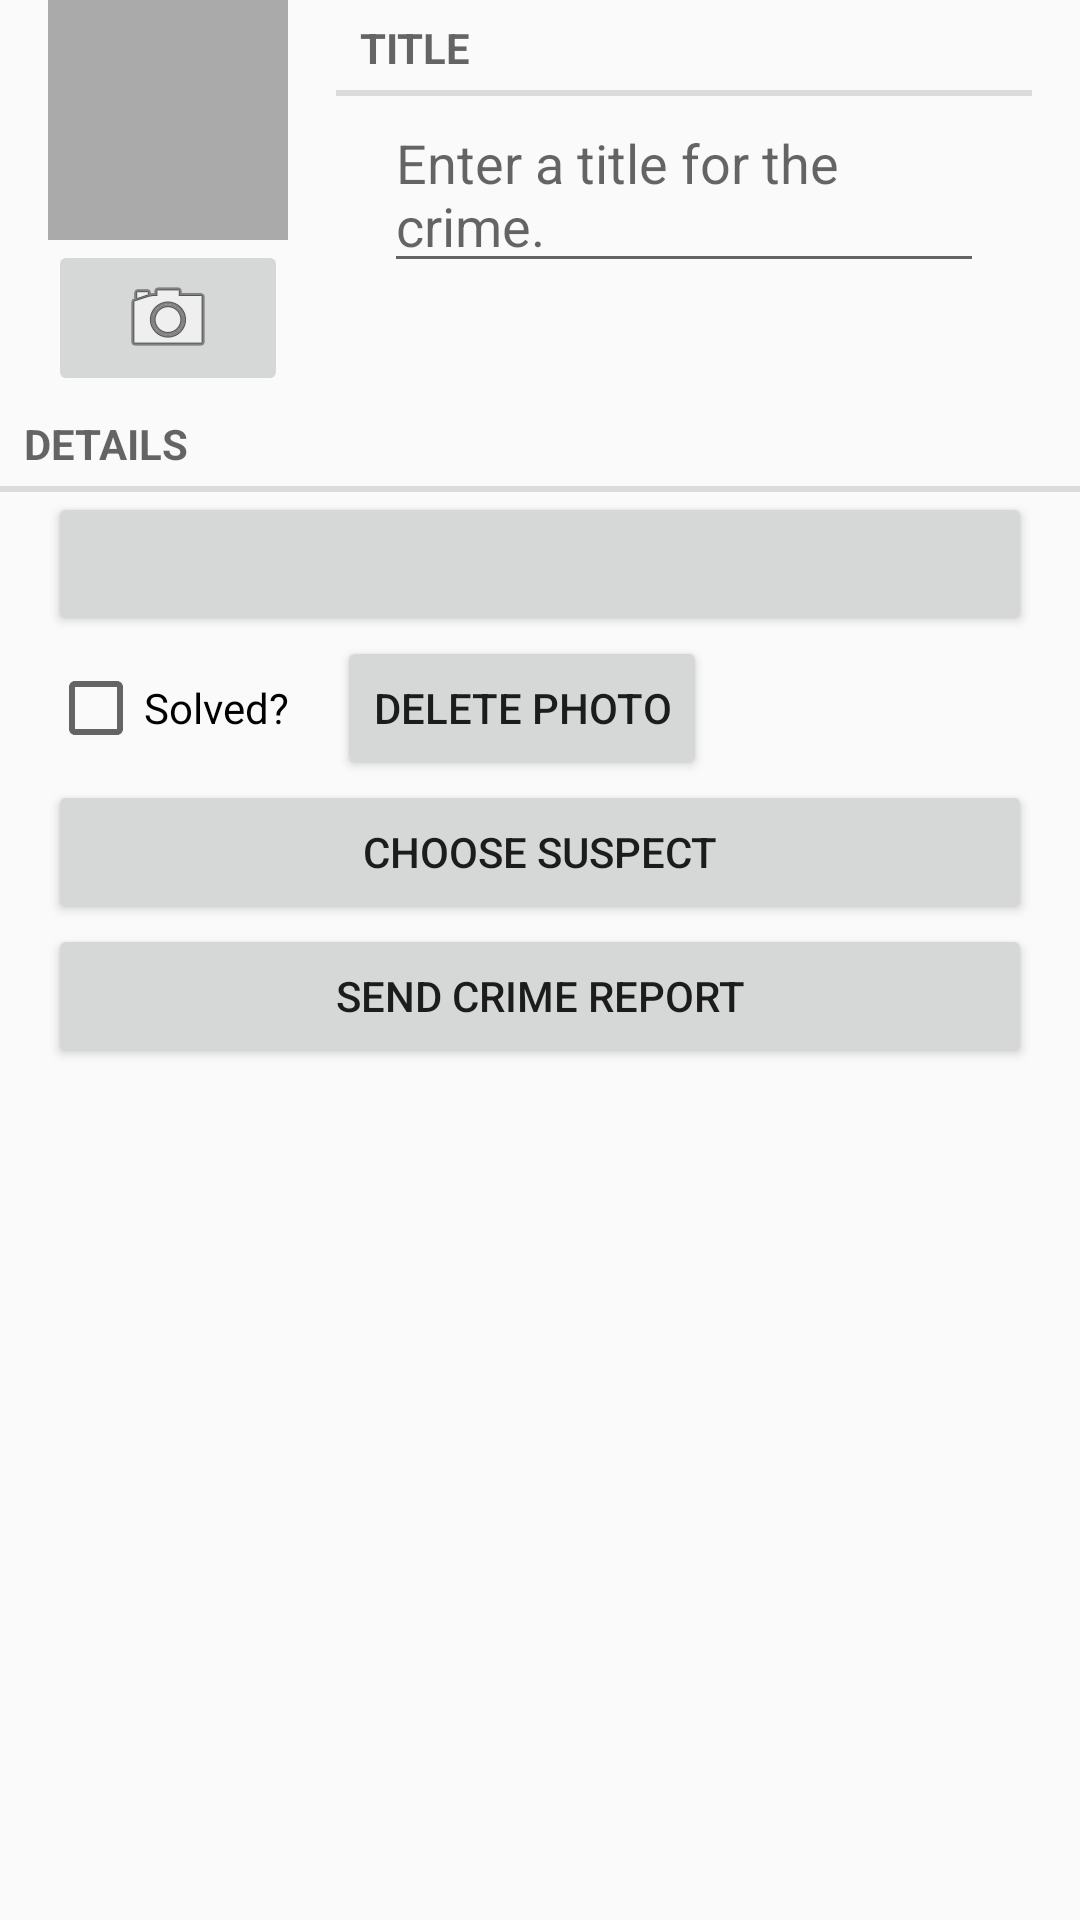

Layout XML and referenced resources for this Android screen:
<!-- AndroidManifest.xml: application theme AppTheme -->
<!-- res/layout/fragment_crime.xml -->
<?xml version="1.0" encoding="utf-8"?>
<LinearLayout xmlns:android="http://schemas.android.com/apk/res/android"
              android:orientation="vertical"
              android:layout_width="match_parent"
              android:layout_height="match_parent">

    <LinearLayout
        android:layout_width="wrap_content"
        android:layout_height="wrap_content"
        android:orientation="horizontal"
        android:layout_marginLeft="16dp"
        android:layout_marginRight="16dp">

        <LinearLayout
            android:layout_width="wrap_content"
            android:layout_height="wrap_content"
            android:orientation="vertical"
            android:layout_marginRight="16dp">

            <ImageView
                android:id="@+id/crime_image_view"
                android:layout_width="80dp"
                android:layout_height="80dp"
                android:scaleType="centerInside"
                android:background="@android:color/darker_gray"
                android:cropToPadding="true"/>

            <ImageButton
                android:id="@+id/crime_image_button"
                android:layout_width="match_parent"
                android:layout_height="wrap_content"
                android:src="@android:drawable/ic_menu_camera"/>

        </LinearLayout>

        <LinearLayout
            android:layout_width="wrap_content"
            android:layout_height="wrap_content"
            android:orientation="vertical"
            android:layout_weight="1">

            <TextView
                android:layout_width="match_parent"
                android:layout_height="wrap_content"
                android:text="@string/crime_title_label"
                style="?android:listSeparatorTextViewStyle"/>

            <EditText
                android:layout_width="match_parent"
                android:layout_height="wrap_content"
                android:id="@+id/crime_title"
                android:hint="@string/crime_title_hint"
                style="@style/MarginLeftRight"/>

        </LinearLayout>

    </LinearLayout>

    <TextView
        android:layout_width="match_parent"
        android:layout_height="wrap_content"
        android:text="@string/crime_details_label"
        style="?android:listSeparatorTextViewStyle"/>

    <Button
        android:layout_width="match_parent"
        android:layout_height="wrap_content"
        android:id="@+id/crime_date"
        style="@style/MarginLeftRight"/>

    <LinearLayout
        android:layout_width="match_parent"
        android:layout_height="wrap_content">

        <CheckBox
            android:layout_width="wrap_content"
            android:layout_height="wrap_content"
            android:id="@+id/crime_solved"
            android:layout_marginLeft="16dp"
            android:layout_marginRight="16dp"
            android:text="@string/crime_solved_label"/>

        <Button
            android:id="@+id/delete_photo_button"
            android:layout_width="wrap_content"
            android:layout_height="wrap_content"
            android:text="Delete Photo"/>

    </LinearLayout>

    <Button
        android:id="@+id/crime_suspect_button"
        android:layout_width="match_parent"
        android:layout_height="wrap_content"
        android:layout_marginLeft="16dp"
        android:layout_marginRight="16dp"
        android:text="@string/choose_suspect"/>

    <Button
        android:id="@+id/crime_report_button"
        android:layout_width="match_parent"
        android:layout_height="wrap_content"
        android:layout_marginLeft="16dp"
        android:layout_marginRight="16dp"
        android:text="@string/send_crime_report"/>


</LinearLayout>
<!-- resources referenced by this layout -->
<resources>
  <string name="choose_suspect">Choose Suspect</string>
  <string name="crime_details_label">Details</string>
  <string name="crime_solved_label">Solved?</string>
  <string name="crime_title_hint">Enter a title for the crime.</string>
  <string name="crime_title_label">Title</string>
  <string name="send_crime_report">Send Crime Report</string>
  <style name="MarginLeftRight">
          <item name="android:layout_marginLeft">16dp</item>
          <item name="android:layout_marginRight">16dp</item>
      </style>
  <style name="AppTheme" parent="Theme.AppCompat.Light.DarkActionBar">
          
      </style>
</resources>
